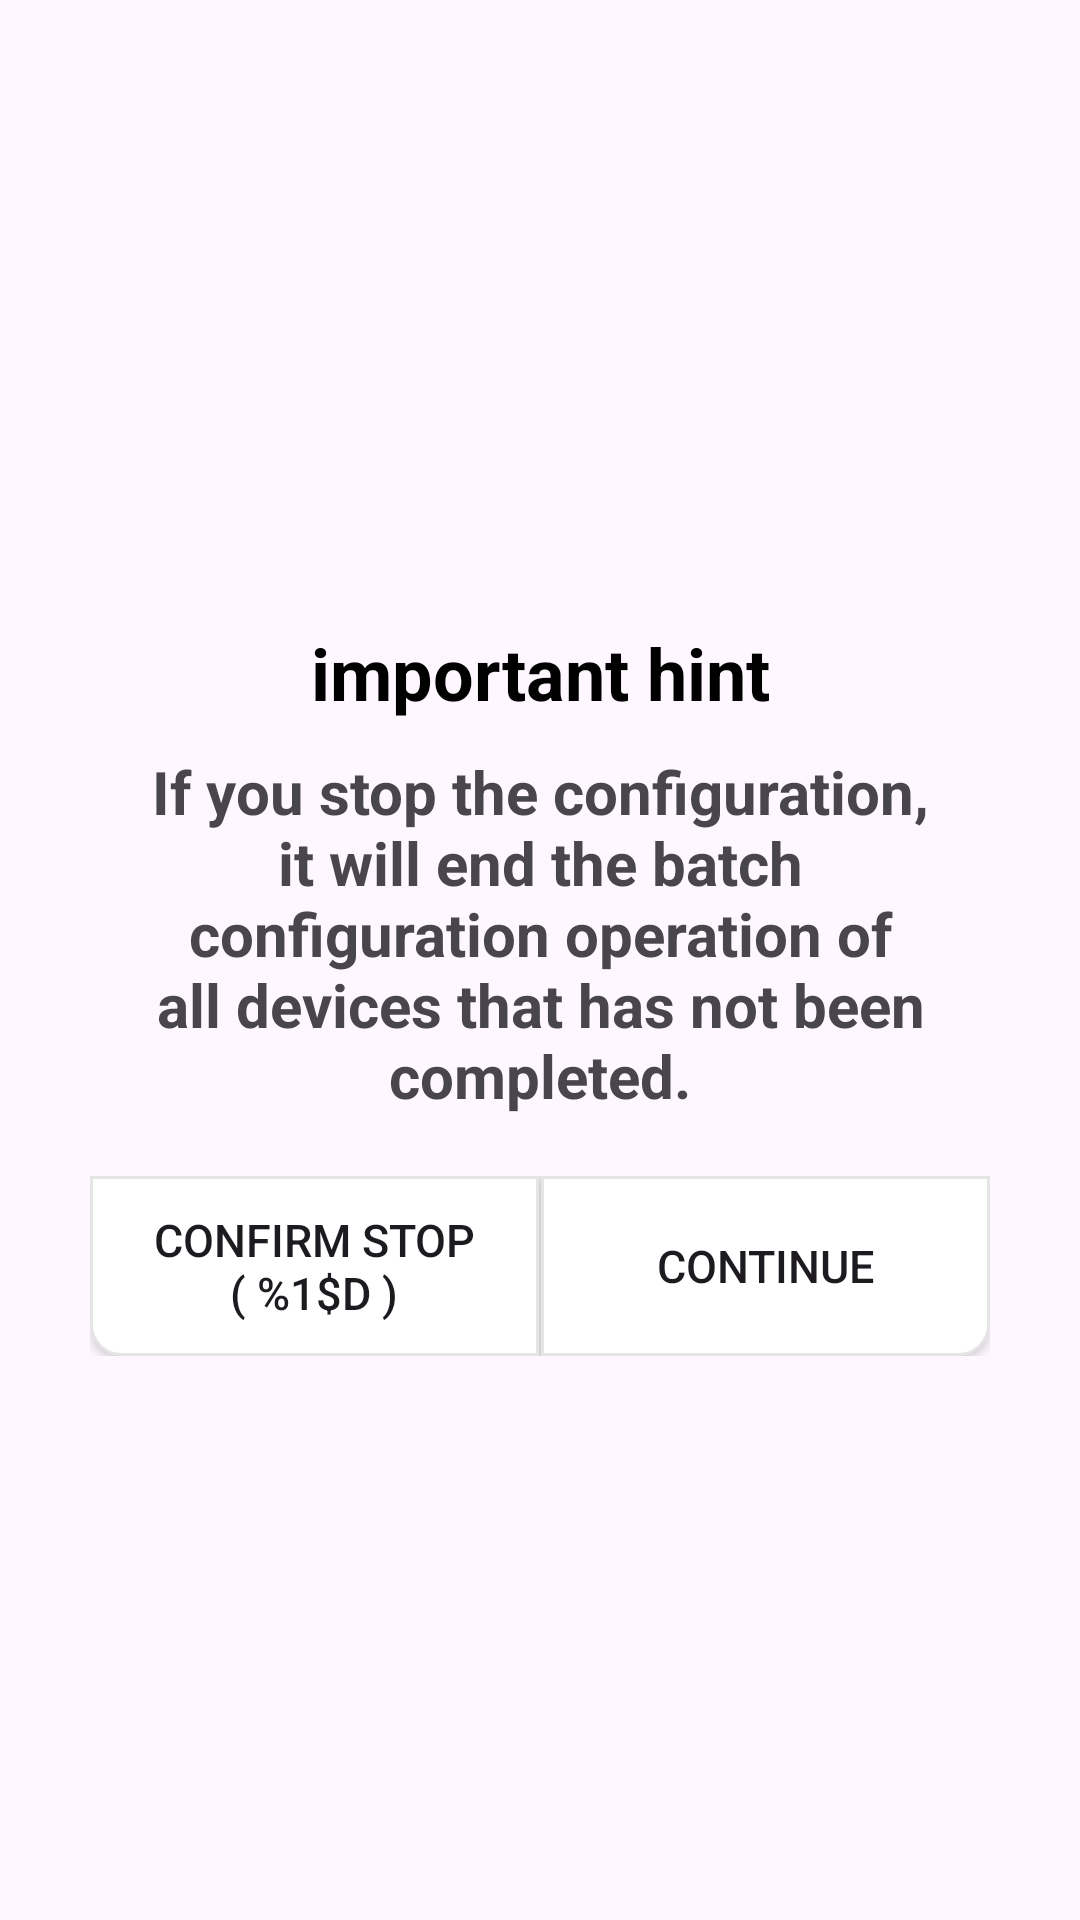

This screen was rendered from an Android layout file. Write that file and the resources it references.
<!-- AndroidManifest.xml: application theme Theme.FeasyBeacon1 -->
<!-- res/layout/dialog_stop_batch_modify_info.xml -->
<?xml version="1.0" encoding="utf-8"?>
<LinearLayout xmlns:android="http://schemas.android.com/apk/res/android"
    android:layout_width="match_parent"
    android:layout_height="match_parent"
    android:orientation="vertical">

    <LinearLayout
        android:layout_width="match_parent"
        android:layout_height="0dp"
        android:layout_weight="1"
        android:gravity="center"
        android:orientation="vertical">

        <LinearLayout
            android:layout_width="match_parent"
            android:layout_height="wrap_content"
            android:layout_margin="30dp"
            android:background="@drawable/bg_round"
            android:orientation="vertical"
            android:paddingTop="10dp"
            android:textSize="20sp"
            android:textStyle="bold">

            <TextView
                android:id="@+id/download_file_tv"
                android:layout_width="match_parent"
                android:layout_height="wrap_content"
                android:layout_marginTop="10dp"
                android:gravity="center"
                android:text="@string/important_hint"
                android:textColor="@color/black"
                android:textSize="24sp"
                android:textStyle="bold" />

            <TextView
                android:id="@+id/tvDialogTitle"
                android:layout_width="match_parent"
                android:layout_height="wrap_content"
                android:gravity="center"
                android:paddingLeft="10dp"
                android:paddingTop="10dp"
                android:paddingRight="10dp"
                android:paddingBottom="10dp"
                android:text="@string/stop_tips"
                android:textSize="20sp"
                android:textStyle="bold" />

            <LinearLayout
                android:layout_width="match_parent"
                android:layout_height="60dp"
                android:layout_marginTop="10dp"
                android:background="@drawable/bg_bottom_round"
                android:gravity="center_horizontal"
                android:orientation="horizontal">

                <Button
                    android:id="@+id/cancel_bt"
                    style="@style/pin_dialog_style"
                    android:layout_width="match_parent"
                    android:layout_height="match_parent"
                    android:layout_weight="1"
                    android:background="@drawable/btn_round_left"
                    android:gravity="center"
                    android:text="@string/confirm_stop" />

                <View
                    android:layout_width="@dimen/divide_height"
                    android:layout_height="match_parent"
                    android:background="#E5E5E5" />

                <Button
                    android:id="@+id/confirm_bt"
                    style="@style/pin_dialog_style"
                    android:layout_width="match_parent"
                    android:layout_height="match_parent"
                    android:layout_weight="1"
                    android:background="@drawable/btn_round_right"
                    android:gravity="center"
                    android:text="@string/continue_to_configure" />

            </LinearLayout>

        </LinearLayout>

    </LinearLayout>

</LinearLayout>
<!-- resources referenced by this layout -->
<resources>
  <color name="black">#FF000000</color>
  <dimen name="divide_height">0.5dp</dimen>
  <!-- drawable btn_round_left (drawable) -->
  <?xml version="1.0" encoding="utf-8"?>
  <selector xmlns:android="http://schemas.android.com/apk/res/android">
      <item android:drawable="@drawable/btn_round_left_press" android:state_pressed="true" />
      <item android:drawable="@drawable/btn_round_left_press" android:state_pressed="false" />
  </selector>
  <!-- drawable btn_round_right (drawable) -->
  <?xml version="1.0" encoding="utf-8"?>
  <selector xmlns:android="http://schemas.android.com/apk/res/android">
  
      <item android:drawable="@drawable/btn_round_right_press" android:state_pressed="true" />
      <item android:drawable="@drawable/btn_round_right_press" android:state_pressed="false" />
  
  </selector>
  <string name="confirm_stop">Confirm stop ( %1$d )</string>
  <string name="continue_to_configure">continue</string>
  <string name="important_hint">important hint</string>
  <string name="stop_tips">If you stop the configuration, it will end the batch configuration operation of all devices that has not been completed.</string>
  <style name="pin_dialog_style">
          <item name="android:textSize">15sp</item>
          
      </style>
  <style name="Theme.FeasyBeacon1" parent="Theme.Material3.Light.NoActionBar">
          
          <item name="colorPrimary">#1378BD</item>
          
  
  
      </style>
  <!-- drawable btn_round_left_press (drawable) -->
  <?xml version="1.0" encoding="utf-8"?>
  <shape xmlns:android="http://schemas.android.com/apk/res/android">
      <corners android:bottomLeftRadius="10dp" />
      <solid android:color="@color/white" />
      <stroke
          android:width="1dp"
          android:color="#E5E5E5" />
  </shape>
  <!-- drawable btn_round_right_press (drawable) -->
  <?xml version="1.0" encoding="utf-8"?>
  <shape xmlns:android="http://schemas.android.com/apk/res/android">
      <corners android:bottomRightRadius="10dp" />
      <solid android:color="@color/white" />
      <stroke
          android:width="1dp"
          android:color="#E5E5E5" />
  </shape>
  <color name="white">#FFFFFFFF</color>
</resources>
